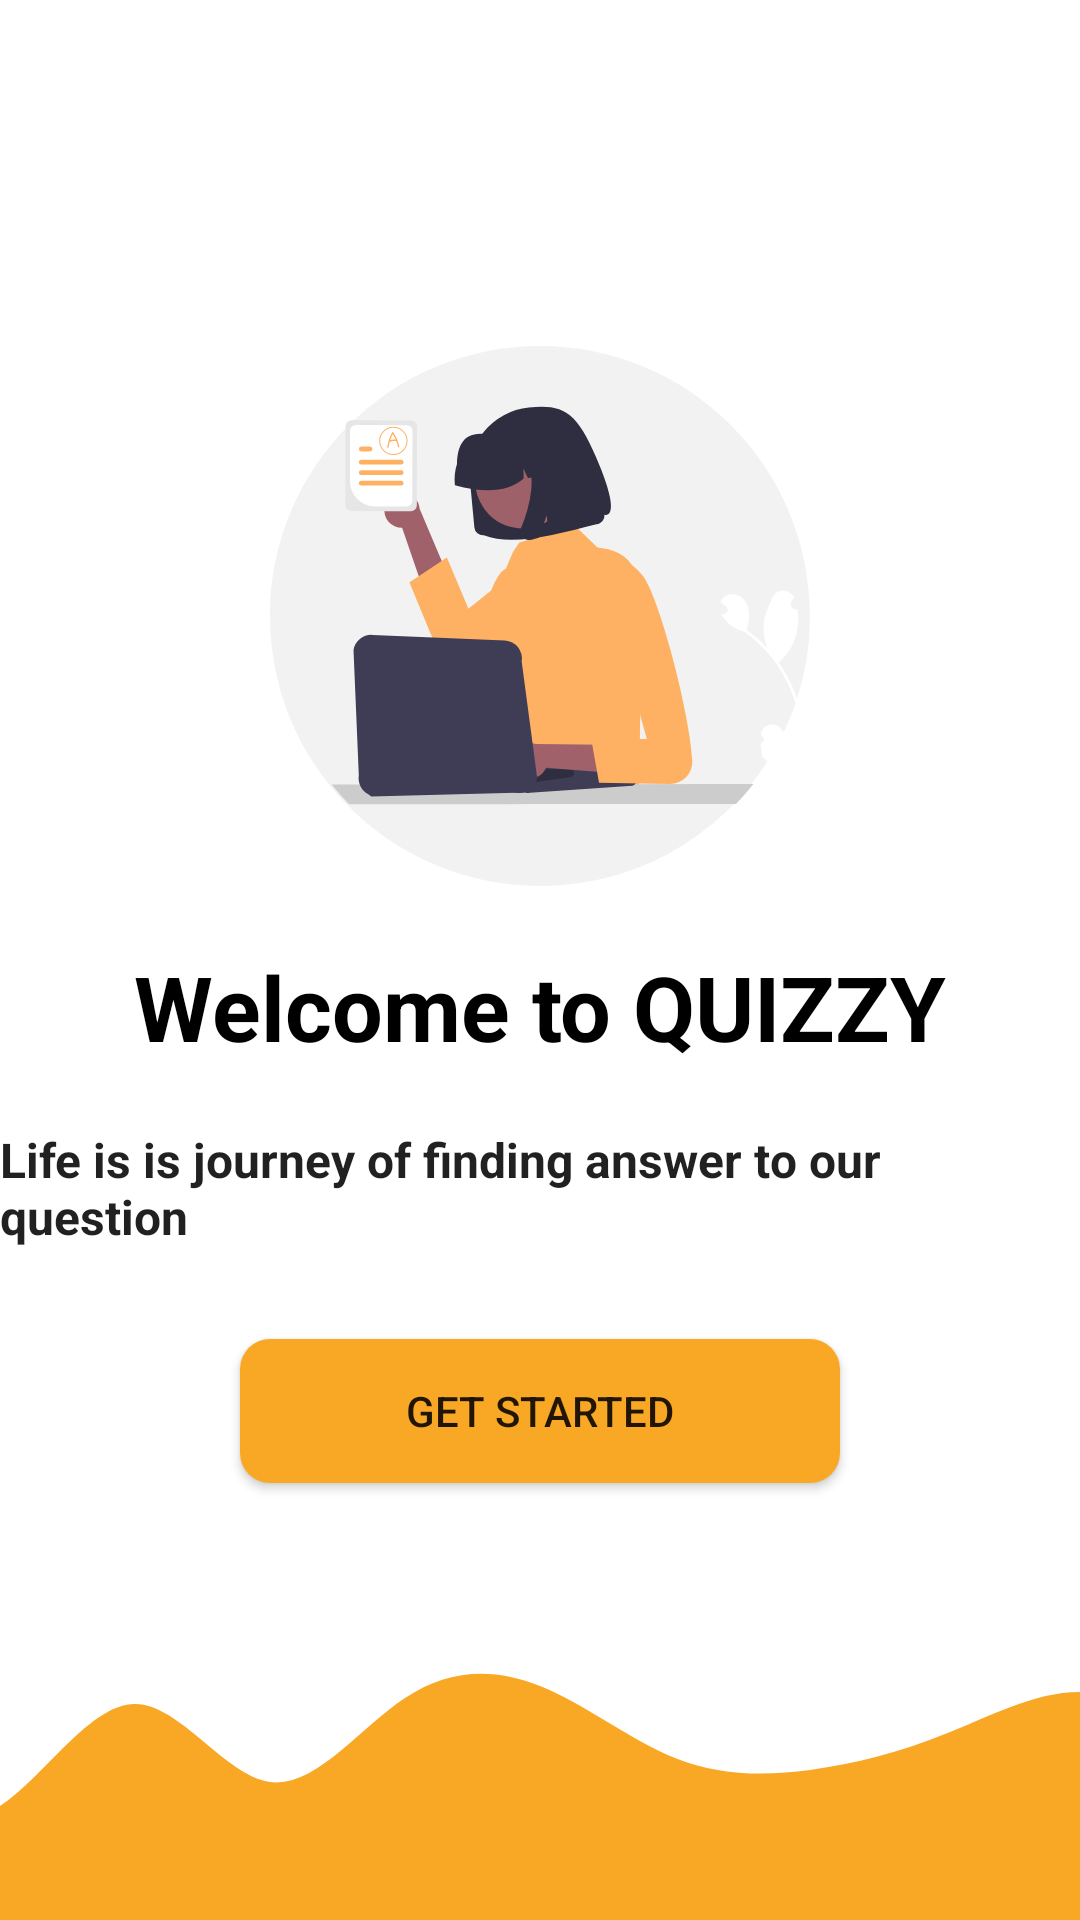

Layout XML and referenced resources for this Android screen:
<!-- AndroidManifest.xml: application theme AppThemeNoActionBar -->
<!-- res/layout/activity_intro.xml -->
<?xml version="1.0" encoding="utf-8"?>
<RelativeLayout xmlns:android="http://schemas.android.com/apk/res/android"
    xmlns:app="http://schemas.android.com/apk/res-auto"
    xmlns:tools="http://schemas.android.com/tools"
    android:layout_width="match_parent"
    android:layout_height="match_parent"
    android:background="@drawable/introbg"
    tools:context=".activities.IntroActivity">

<LinearLayout
    android:layout_width="match_parent"
    android:layout_height="match_parent"
    android:gravity="center"
    android:orientation="vertical">

    <ImageView
        android:id="@+id/ImageIntro"
        android:layout_width="180dp"
        android:layout_height="180dp"
        android:src="@drawable/undraw_teacher_re_sico"/>

    <TextView
        android:id="@+id/mainText"
        android:layout_width="match_parent"
        android:layout_height="wrap_content"
        android:gravity="center"
        android:layout_marginTop="20dp"
        android:text="Welcome to QUIZZY"
        android:textStyle="bold"
        android:textColor="@color/black"
        android:textSize="30dp"/>

    <TextView
        android:id="@+id/introText"
        style="@style/TextAppearance.AppCompat.Subhead"
        android:layout_width="wrap_content"
        android:layout_height="wrap_content"
        android:textStyle="bold"
        android:layout_marginTop="20dp"
        android:text="Life is is journey of finding answer to our question" />





    <Button
        android:id="@+id/IntroBtn"
        android:layout_width="200dp"
        android:layout_marginVertical="100dp"
        android:background="@drawable/primarybtn"
        android:layout_height="wrap_content"
        android:text="Get Started"
        android:layout_margin="30dp"/>
</LinearLayout>

    <ImageView
        android:id="@+id/imageView"
        android:layout_width="match_parent"
        android:layout_height="120dp"
        android:scaleType="centerCrop"
        android:src="@drawable/wave"
        android:layout_alignParentBottom="true" />


</RelativeLayout>
<!-- resources referenced by this layout -->
<resources>
  <!-- drawable primarybtn (drawable) -->
  <?xml version="1.0" encoding="utf-8"?>
  <shape xmlns:android="http://schemas.android.com/apk/res/android">
  
      <solid android:color="#F9A826"></solid>
      <corners android:radius="10dp"></corners>
      <size android:height="16dp"></size>
  </shape>
  <!-- drawable undraw_teacher_re_sico: vector/xml drawable (drawable, 8324 chars, omitted) -->
  <!-- drawable wave (drawable) -->
  <vector xmlns:android="http://schemas.android.com/apk/res/android"
      android:width="1440dp"
      android:height="320dp"
      android:viewportWidth="1440"
      android:viewportHeight="320">
    <path
        android:pathData="M0,256L20,250.7C40,245 80,235 120,234.7C160,235 200,245 240,218.7C280,192 320,128 360,128C400,128 440,192 480,197.3C520,203 560,149 600,122.7C640,96 680,96 720,112C760,128 800,160 840,176C880,192 920,192 960,186.7C1000,181 1040,171 1080,154.7C1120,139 1160,117 1200,117.3C1240,117 1280,139 1320,138.7C1360,139 1400,117 1420,106.7L1440,96L1440,320L1420,320C1400,320 1360,320 1320,320C1280,320 1240,320 1200,320C1160,320 1120,320 1080,320C1040,320 1000,320 960,320C920,320 880,320 840,320C800,320 760,320 720,320C680,320 640,320 600,320C560,320 520,320 480,320C440,320 400,320 360,320C320,320 280,320 240,320C200,320 160,320 120,320C80,320 40,320 20,320L0,320Z"
        android:fillColor="#F9A826"/>
  </vector>
  <style name="AppThemeNoActionBar" parent="Theme.MaterialComponents.Light.NoActionBar">
          
          <item name="colorPrimary">@color/purple_500</item>
          <item name="colorPrimaryDark">@color/purple_700</item>
          <item name="colorAccent">@color/teal_200</item>
          
      </style>
  <!-- not gathered from this repository: default colours our renderer supplied (Android Studio template values) -->
  <color name="purple_500">#FF6200EE</color>
  <color name="purple_700">#FF3700B3</color>
  <color name="teal_200">#FF03DAC5</color>
  <color name="black">#FF000000</color>
</resources>
